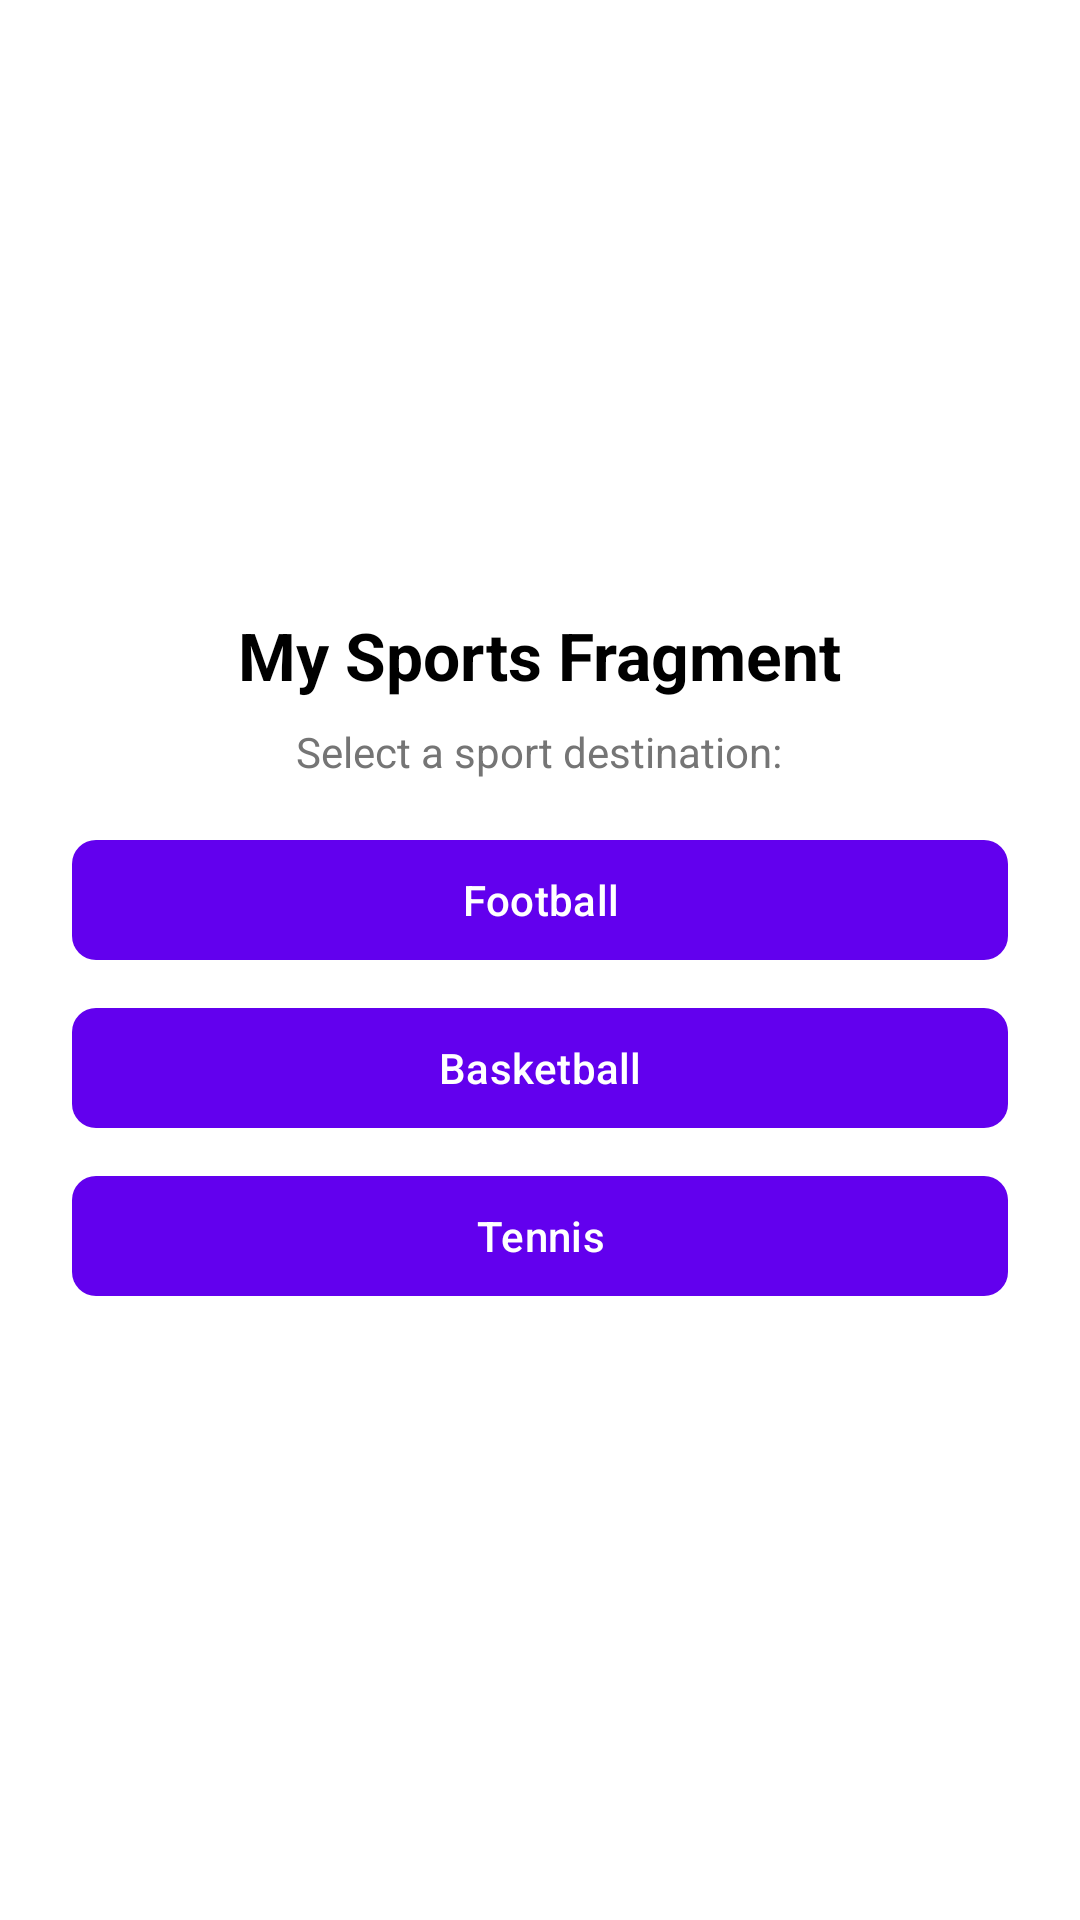

This screen was rendered from an Android layout file. Write that file and the resources it references.
<!-- AndroidManifest.xml: application theme Theme.LabActivity31 -->
<!-- res/layout/fragment_my_sports.xml -->
<?xml version="1.0" encoding="utf-8"?>
<LinearLayout xmlns:android="http://schemas.android.com/apk/res/android"
    xmlns:app="http://schemas.android.com/apk/res-auto"
    xmlns:tools="http://schemas.android.com/tools"
    android:layout_width="match_parent"
    android:layout_height="match_parent"
    android:background="@color/white"
    android:gravity="center"
    android:orientation="vertical"
    android:padding="24dp"
    tools:context=".ui.MySportsFragment">

    <TextView
        android:layout_width="wrap_content"
        android:layout_height="wrap_content"
        android:text="My Sports Fragment"
        android:textColor="@color/black"
        android:textSize="22sp"
        android:textStyle="bold" />

    <TextView
        android:layout_width="wrap_content"
        android:layout_height="wrap_content"
        android:layout_marginTop="8dp"
        android:text="Select a sport destination:"
        android:textColor="@color/nav_inactive"
        android:textSize="14sp" />

    <com.google.android.material.button.MaterialButton
        android:id="@+id/btn_football"
        android:layout_width="match_parent"
        android:layout_height="wrap_content"
        android:layout_marginTop="16dp"
        android:text="Football"
        app:backgroundTint="@color/primary"
        app:cornerRadius="8dp" />

    <com.google.android.material.button.MaterialButton
        android:id="@+id/btn_basketball"
        android:layout_width="match_parent"
        android:layout_height="wrap_content"
        android:layout_marginTop="8dp"
        android:text="Basketball"
        app:backgroundTint="@color/primary"
        app:cornerRadius="8dp" />

    <com.google.android.material.button.MaterialButton
        android:id="@+id/btn_tennis"
        android:layout_width="match_parent"
        android:layout_height="wrap_content"
        android:layout_marginTop="8dp"
        android:text="Tennis"
        app:backgroundTint="@color/primary"
        app:cornerRadius="8dp" />

</LinearLayout>
<!-- resources referenced by this layout -->
<resources>
  <color name="black">#FF000000</color>
  <color name="nav_inactive">#757575</color>
  <color name="primary">#6200EE</color>
  <color name="white">#FFFFFFFF</color>
  <style name="Theme.LabActivity31" parent="Base.Theme.LabActivity31" />
  <style name="Base.Theme.LabActivity31" parent="Theme.Material3.DayNight.NoActionBar">
          <item name="colorPrimary">@color/primary</item>
          <item name="colorPrimaryVariant">@color/primary_dark</item>
          <item name="colorOnPrimary">@color/white</item>
          <item name="android:statusBarColor">@color/primary_dark</item>
      </style>
  <color name="primary_dark">#3700B3</color>
</resources>
